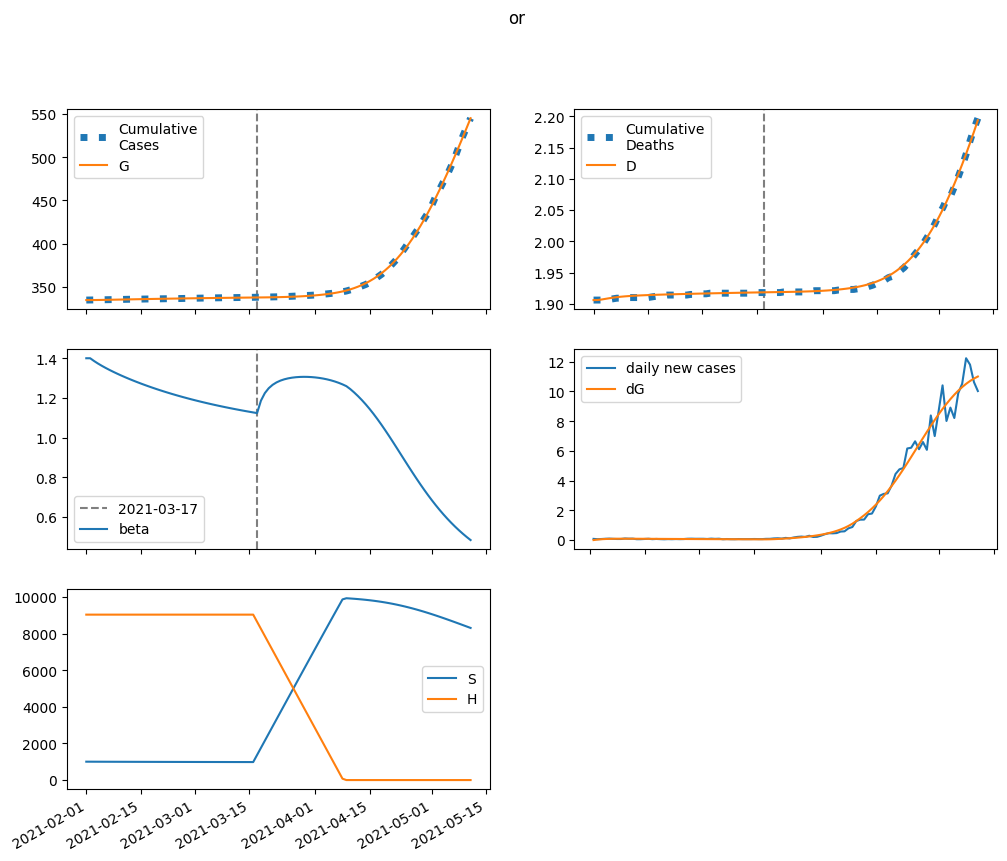

Values plotted in this chart, from the file beside it:
series, 2021-02-01, 2021-02-02, 2021-02-03, 2021-02-04, 2021-02-05, 2021-02-06, 2021-02-07, 2021-02-08, 2021-02-09, 2021-02-10, 2021-02-11, 2021-02-12, 2021-02-13, 2021-02-14, 2021-02-15, 2021-02-16, 2021-02-17, 2021-02-18, 2021-02-19, 2021-02-20, 2021-02-21, 2021-02-22, 2021-02-23
S, 1004094, 1003217, 1002409, 1001653, 1000935, 1000247, 999584, 998941, 998315, 997704, 997107, 996522, 995950, 995389, 994838, 994298, 993769, 993249, 992738, 992237, 991746, 991263, 990789
E, 0.0, 877, 1448, 1813, 2040, 2176, 2251, 2286, 2294, 2285, 2264, 2236, 2204, 2169, 2133, 2096, 2059, 2023, 1986, 1950, 1915, 1880, 1845
I, 3795, 2884, 2226, 1748, 1399, 1143, 954.1, 813.3, 707.6, 627.7, 566.5, 519.3, 482.3, 452.9, 429.2, 409.8, 393.6, 379.8, 367.9, 357.4, 348.1, 339.6, 331.7
A, 22373, 21478, 20822, 20324, 19930, 19604, 19323, 19071, 18836, 18613, 18397, 18184, 17974, 17764, 17555, 17346, 17137, 16927, 16718, 16508, 16299, 16089, 15880
IH, 0.0, 153, 198.6, 196.6, 176.2, 151.2, 127.4, 107, 90.37, 77.15, 66.81, 58.78, 52.56, 47.72, 43.93, 40.94, 38.54, 36.6, 35.01, 33.67, 32.52, 31.53, 30.65
IN, 758.2, 1405, 1776, 1961, 2023, 2007, 1942, 1848, 1740, 1627, 1515, 1406, 1304, 1210, 1123, 1045, 973.9, 910, 852.8, 801.6, 755.7, 714.7, 678
D, 1906, 1906, 1907, 1908, 1909, 1910, 1911, 1911, 1912, 1912, 1913, 1913, 1913, 1914, 1914, 1914, 1914, 1915, 1915, 1915, 1915, 1915, 1916
R, 0.0, 1006, 2140, 3324, 4513, 5687, 6834, 7949, 9031, 10081, 11098, 12086, 13046, 13980, 14889, 15776, 16641, 17487, 18314, 19123, 19916, 20694, 21456
G, 335072, 335072, 335106, 335163, 335234, 335314, 335400, 335488, 335577, 335667, 335757, 335846, 335933, 336020, 336105, 336189, 336271, 336351, 336431, 336509, 336585, 336660, 336734
H, 9034478, 9034478, 9034478, 9034478, 9034478, 9034478, 9034478, 9034478, 9034478, 9034478, 9034478, 9034478, 9034478, 9034478, 9034478, 9034478, 9034478, 9034478, 9034478, 9034478, 9034478, 9034478, 9034478
beta, 1.401, 1.401, 1.387, 1.374, 1.363, 1.352, 1.342, 1.332, 1.323, 1.314, 1.305, 1.297, 1.289, 1.281, 1.274, 1.267, 1.26, 1.253, 1.246, 1.24, 1.233, 1.227, 1.221
